Run: headless pygame with SDL's dummy video driver; simulated clock (each Clock.tick advances the game by its frame time, no real sleeping); random seed 0; keys injected as events and as key.get_pressed() state; mouse plan: one left click at the window centre at the start of phase 2, then a move to the lower-right quarter at the start of phase 3; restart key R tapped at the start of phases 3 and 4.
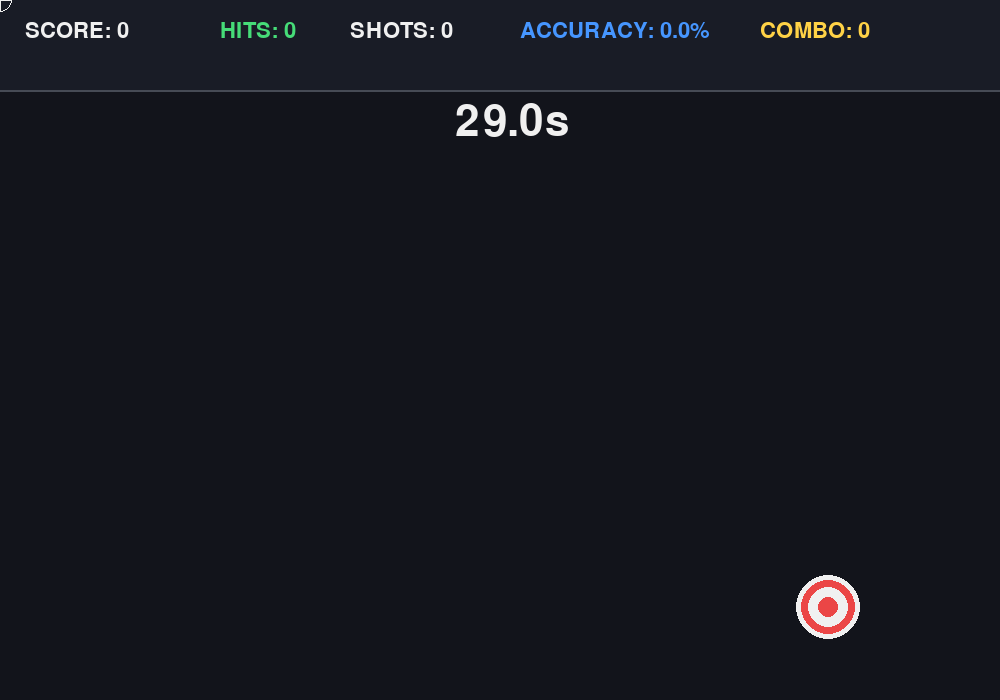
Frame 1 of 4 · flips 1–60 · no input
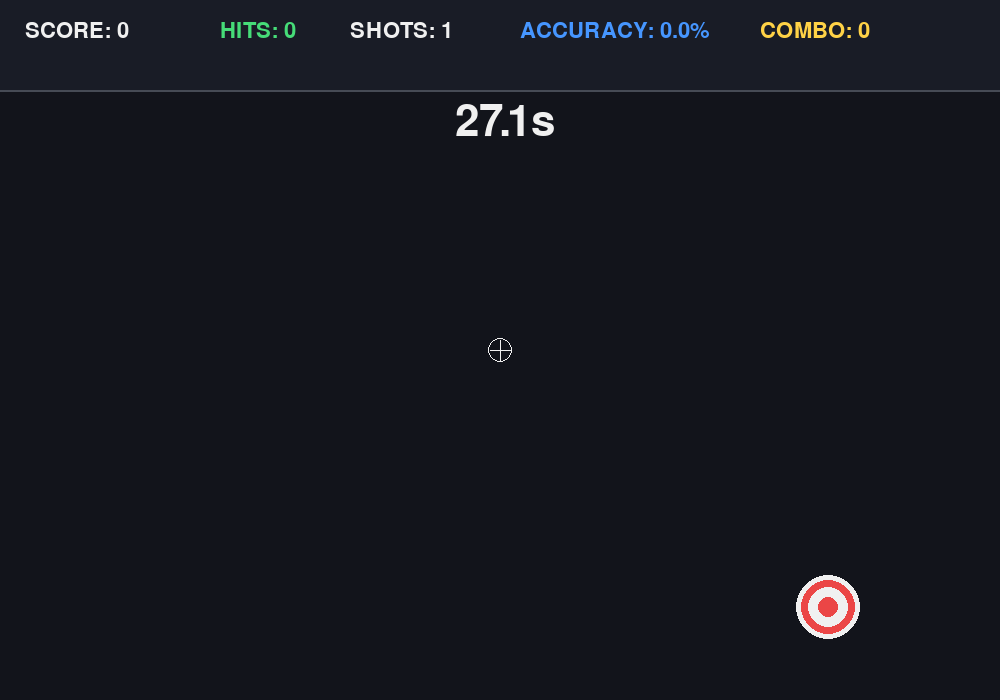
Frame 2 of 4 · flips 61–180 · clicked the window centre · tapped SPACE, RETURN · held RIGHT (→), D
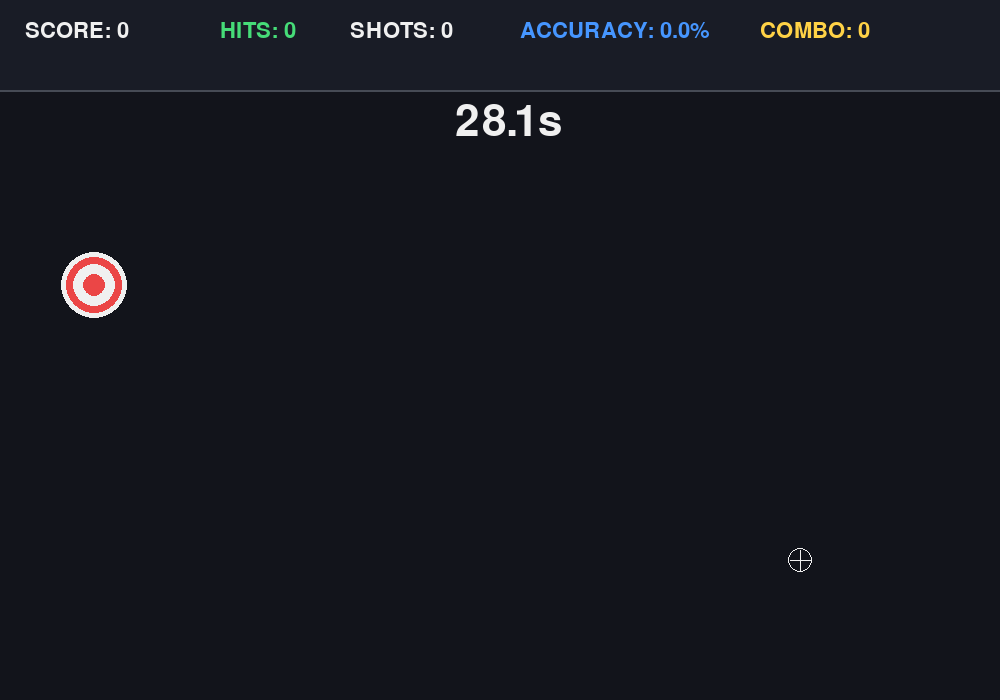
Frame 3 of 4 · flips 181–300 · moved the mouse to the lower-right quarter · tapped R · held DOWN (↓), S
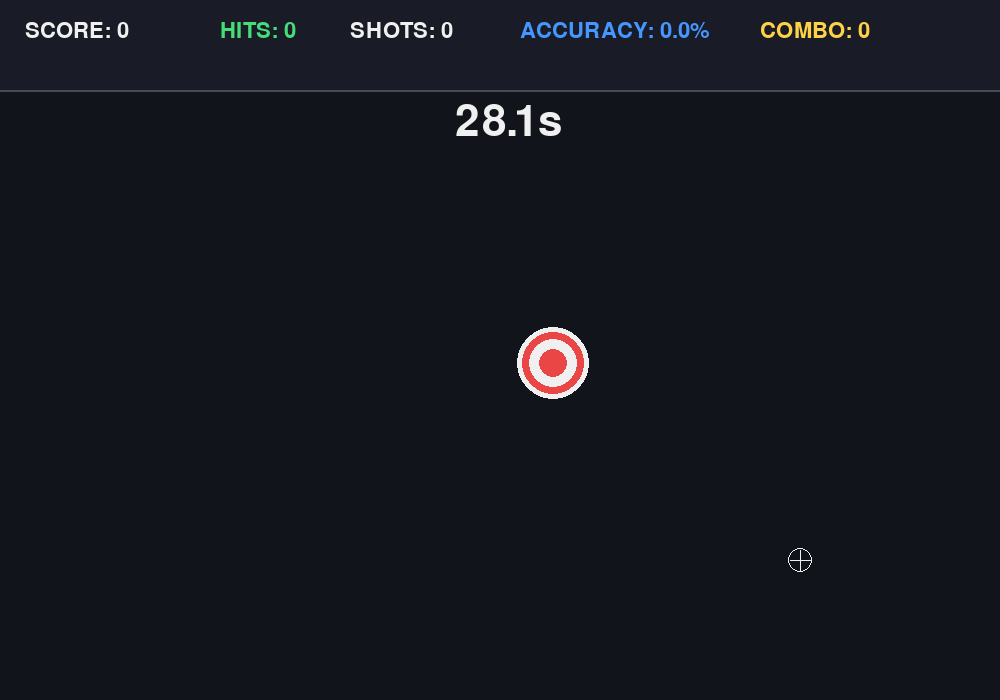
Frame 4 of 4 · flips 301–420 · tapped R · held LEFT (←), A, UP (↑), W

The pygame program that drew these frames:

import pygame
import random
import math

pygame.init()

# =========================
# SETTINGS
# =========================
WIDTH = 1000
HEIGHT = 700
FPS = 60
GAME_TIME = 30

screen = pygame.display.set_mode((WIDTH, HEIGHT))
pygame.display.set_caption("Aim Trainer")
clock = pygame.time.Clock()

# Fonts
FONT = pygame.font.Font(None, 32)
BIG_FONT = pygame.font.Font(None, 64)
SMALL_FONT = pygame.font.Font(None, 24)

# Colors
BG = (18, 20, 27)
WHITE = (240, 240, 240)
RED = (235, 70, 70)
GREEN = (70, 220, 120)
BLUE = (70, 150, 255)
GRAY = (70, 75, 85)
YELLOW = (255, 210, 70)

# =========================
# TARGET
# =========================
class Target:
    def __init__(self):
        self.radius = random.randint(20, 40)
        self.x = random.randint(self.radius + 20, WIDTH - self.radius - 20)
        self.y = random.randint(120 + self.radius, HEIGHT - self.radius - 20)

    def draw(self):
        # Outer circle
        pygame.draw.circle(screen, WHITE, (self.x, self.y), self.radius)

        # Red circle
        pygame.draw.circle(screen, RED, (self.x, self.y), self.radius - 5)

        # White circle
        pygame.draw.circle(screen, WHITE, (self.x, self.y), self.radius - 12)

        # Center
        pygame.draw.circle(screen, RED, (self.x, self.y), max(3, self.radius - 22))

    def hit(self, mouse_pos):
        distance = math.sqrt(
            (mouse_pos[0] - self.x) ** 2 +
            (mouse_pos[1] - self.y) ** 2
        )

        return distance <= self.radius


# =========================
# GAME VARIABLES
# =========================
target = Target()

score = 0
shots = 0
hits = 0
combo = 0
best_combo = 0

start_time = pygame.time.get_ticks()
game_over = False

# Hit effects
hit_effects = []


# =========================
# RESET GAME
# =========================
def reset_game():
    global target
    global score, shots, hits
    global combo, best_combo
    global start_time, game_over
    global hit_effects

    target = Target()

    score = 0
    shots = 0
    hits = 0
    combo = 0
    best_combo = 0

    start_time = pygame.time.get_ticks()
    game_over = False
    hit_effects = []


# =========================
# DRAW TEXT
# =========================
def draw_text(text, font, color, x, y):
    surface = font.render(text, True, color)
    screen.blit(surface, (x, y))


# =========================
# MAIN LOOP
# =========================
running = True

while running:

    clock.tick(FPS)

    # ---------------------
    # EVENTS
    # ---------------------
    for event in pygame.event.get():

        if event.type == pygame.QUIT:
            running = False

        # Mouse click
        if event.type == pygame.MOUSEBUTTONDOWN and event.button == 1:

            if not game_over:

                shots += 1

                if target.hit(event.pos):

                    hits += 1
                    combo += 1

                    if combo > best_combo:
                        best_combo = combo

                    # More points with combo
                    points = 100 + (combo * 10)
                    score += points

                    # Create hit effect
                    hit_effects.append({
                        "x": target.x,
                        "y": target.y,
                        "radius": 5,
                        "alpha": 255
                    })

                    # New target
                    target = Target()

                else:
                    combo = 0

        # Restart
        if event.type == pygame.KEYDOWN:

            if event.key == pygame.K_r:
                reset_game()

    # ---------------------
    # TIMER
    # ---------------------
    if not game_over:

        elapsed = (pygame.time.get_ticks() - start_time) / 1000
        remaining = max(0, GAME_TIME - elapsed)

        if remaining <= 0:
            game_over = True

    else:
        remaining = 0

    # ---------------------
    # DRAW BACKGROUND
    # ---------------------
    screen.fill(BG)

    # Top bar
    pygame.draw.rect(
        screen,
        (25, 28, 38),
        (0, 0, WIDTH, 90)
    )

    pygame.draw.line(
        screen,
        GRAY,
        (0, 90),
        (WIDTH, 90),
        2
    )

    # ---------------------
    # HUD
    # ---------------------
    draw_text(
        f"SCORE: {score}",
        FONT,
        WHITE,
        25,
        20
    )

    draw_text(
        f"HITS: {hits}",
        FONT,
        GREEN,
        220,
        20
    )

    draw_text(
        f"SHOTS: {shots}",
        FONT,
        WHITE,
        350,
        20
    )

    accuracy = 0

    if shots > 0:
        accuracy = (hits / shots) * 100

    draw_text(
        f"ACCURACY: {accuracy:.1f}%",
        FONT,
        BLUE,
        520,
        20
    )

    draw_text(
        f"COMBO: {combo}",
        FONT,
        YELLOW,
        760,
        20
    )

    # Timer
    draw_text(
        f"{remaining:.1f}s",
        BIG_FONT,
        RED if remaining <= 5 else WHITE,
        WIDTH // 2 - 45,
        100
    )

    # ---------------------
    # TARGET
    # ---------------------
    if not game_over:
        target.draw()

    # ---------------------
    # HIT EFFECTS
    # ---------------------
    for effect in hit_effects[:]:

        pygame.draw.circle(
            screen,
            GREEN,
            (effect["x"], effect["y"]),
            effect["radius"],
            3
        )

        effect["radius"] += 4
        effect["alpha"] -= 15

        if effect["alpha"] <= 0:
            hit_effects.remove(effect)

    # ---------------------
    # GAME OVER
    # ---------------------
    if game_over:

        # Overlay
        overlay = pygame.Surface((WIDTH, HEIGHT))
        overlay.set_alpha(220)
        overlay.fill((5, 5, 8))
        screen.blit(overlay, (0, 0))

        draw_text(
            "GAME OVER",
            BIG_FONT,
            WHITE,
            WIDTH // 2 - 150,
            200
        )

        draw_text(
            f"Score: {score}",
            FONT,
            WHITE,
            WIDTH // 2 - 70,
            290
        )

        draw_text(
            f"Accuracy: {accuracy:.1f}%",
            FONT,
            BLUE,
            WIDTH // 2 - 85,
            330
        )

        draw_text(
            f"Best Combo: {best_combo}",
            FONT,
            YELLOW,
            WIDTH // 2 - 95,
            370
        )

        draw_text(
            "Press R to play again",
            FONT,
            GREEN,
            WIDTH // 2 - 110,
            450
        )

    # ---------------------
    # CROSSHAIR
    # ---------------------
    mouse_x, mouse_y = pygame.mouse.get_pos()

    if not game_over:

        pygame.draw.line(
            screen,
            WHITE,
            (mouse_x - 10, mouse_y),
            (mouse_x + 10, mouse_y),
            1
        )

        pygame.draw.line(
            screen,
            WHITE,
            (mouse_x, mouse_y - 10),
            (mouse_x, mouse_y + 10),
            1
        )

        pygame.draw.circle(
            screen,
            WHITE,
            (mouse_x, mouse_y),
            12,
            1
        )

    pygame.display.flip()

pygame.quit()
